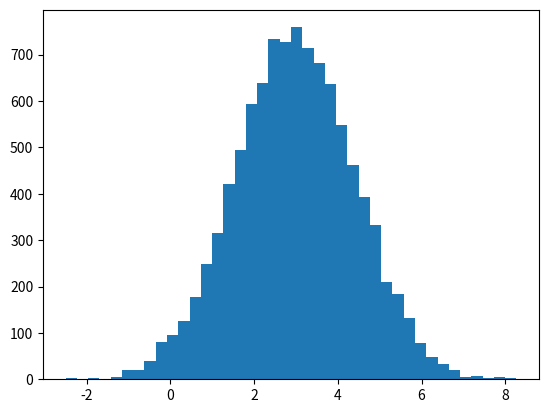

Source code (Python): (Note: this script raises an exception after producing the figure.)
import numpy as np
import matplotlib.pyplot as plt
import matplotlib.mlab as mlab

def draw_hist(xs,bins):
    plt.hist(xs,bins=bins,normed=True,alpha=0.5)

def predict(data):
    mu=np.mean(data)
    var=np.var(data,ddof=1)
    return (mu,var)
def main():
    mu,v=3.0,2.0
    std=np.sqrt(v)
    N=10000
    data=np.random.normal(mu,std,N)
    mu_predicted, var_predicted=predict(data)
    std_predicted=np.sqrt(var_predicted)
    print('original: mu={0}, var={1}'.format(mu,v))
    print(' predict: mu={0}, var={1}'.format(mu_predicted,var_predicted))

    #draw our resolut
    draw_hist(data, bins=40)
    xs=np.linspace(min(data),max(data),200)
    norm=mlab.normpdf(xs, mu_predicted, std_predicted)
    plt.plot(xs,norm,color='red')
    plt.xlim(min(xs),max(xs))
    plt.xlabel('x')
    plt.ylabel('probability')
    plt.show()

if __name__ =='__main__':
    main()
